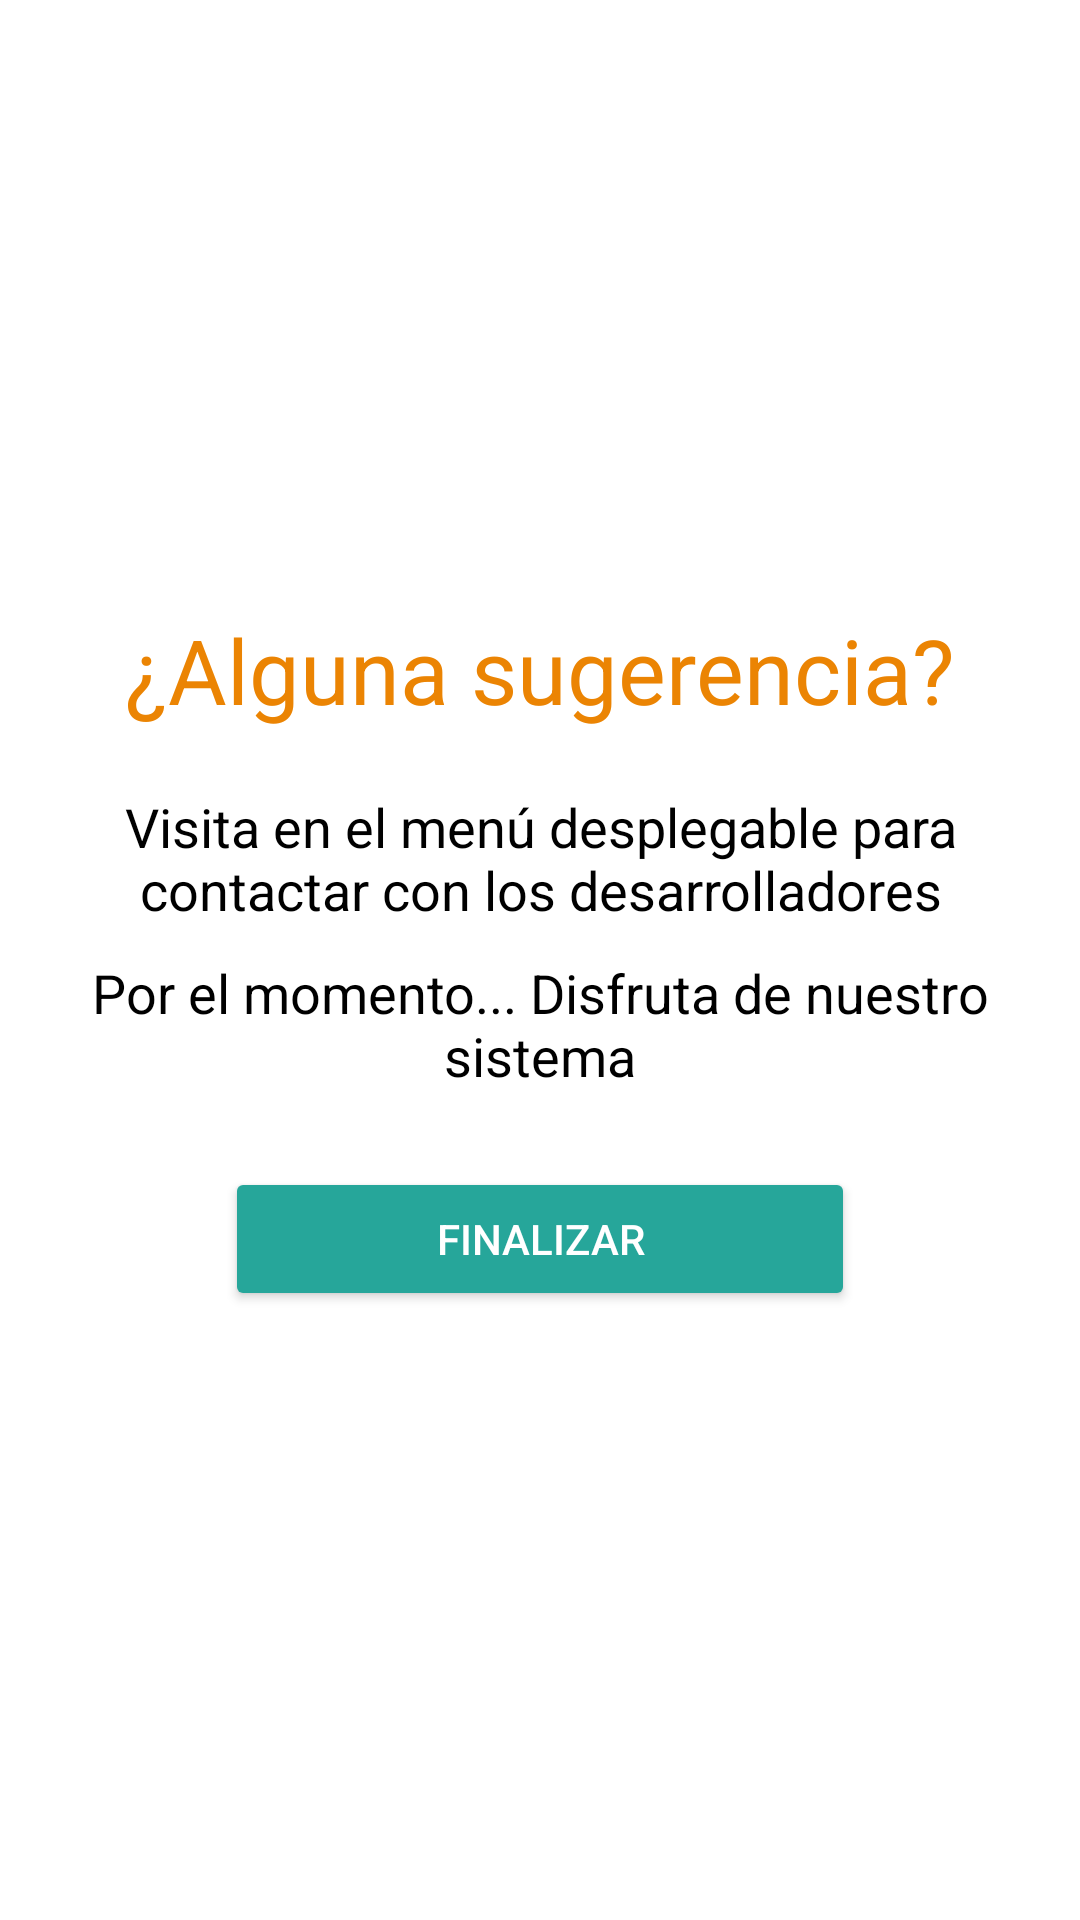

Reconstruct the res/layout file that produces this screen, plus the resources it refers to.
<!-- AndroidManifest.xml: application theme Theme.Kaniwa_2023 -->
<!-- res/layout/fragment_tutorial3.xml -->
<?xml version="1.0" encoding="utf-8"?>
<LinearLayout xmlns:android="http://schemas.android.com/apk/res/android"
    xmlns:app="http://schemas.android.com/apk/res-auto"
    xmlns:tools="http://schemas.android.com/tools"
    android:layout_width="match_parent"
    android:layout_height="match_parent"
    android:background="#FFFFFF"
    android:gravity="center"
    android:orientation="vertical"
    tools:context=".tutorial.TutorialFragment3">

    

    <ImageView
        android:id="@+id/imageView7"
        android:layout_width="match_parent"
        android:layout_height="wrap_content"
        android:src="@drawable/listo" />

    <TextView
        android:id="@+id/textView10"
        android:layout_width="match_parent"
        android:layout_height="wrap_content"
        android:layout_marginBottom="20dp"
        android:text="¿Alguna sugerencia?"
        android:textAlignment="center"
        android:textColor="#EB8403"
        android:textSize="30dp" />

    <TextView
        android:id="@+id/textView11"
        android:layout_width="match_parent"
        android:layout_height="wrap_content"
        android:layout_marginLeft="10dp"
        android:layout_marginRight="10dp"
        android:layout_marginBottom="10dp"
        android:text="Visita en el menú desplegable para contactar con los desarrolladores"
        android:textAlignment="center"
        android:textColor="#000000"
        android:textSize="18sp" />

    <TextView
        android:id="@+id/textView12"
        android:layout_width="match_parent"
        android:layout_height="wrap_content"
        android:layout_marginLeft="10dp"
        android:layout_marginRight="10dp"
        android:layout_marginBottom="10dp"
        android:text="Por el momento... Disfruta de nuestro sistema"
        android:textAlignment="center"
        android:textColor="#000000"
        android:textSize="18sp" />

    <Button
        android:id="@+id/finish_btn"
        android:layout_width="match_parent"
        android:layout_height="wrap_content"
        android:layout_marginLeft="75dp"
        android:layout_marginTop="15dp"
        android:layout_marginRight="75dp"
        android:backgroundTint="@color/primary_color"
        android:text="Finalizar"
        android:textColor="#FFFFFF" />

</LinearLayout>
<!-- resources referenced by this layout -->
<resources>
  <color name="primary_color">#26A69A</color>
  <style name="Theme.Kaniwa_2023" parent="Base.Theme.Kaniwa_2023" />
  <style name="Base.Theme.Kaniwa_2023" parent="Theme.Material3.DayNight.NoActionBar">
          
          <item name="colorPrimary">@color/primary_color</item>
          <item name="colorPrimaryVariant">@color/primary_color</item>
          <item name="android:statusBarColor">@color/primary_color</item>
          <item name="colorAccent">@color/primary_color</item>
  
      </style>
</resources>
